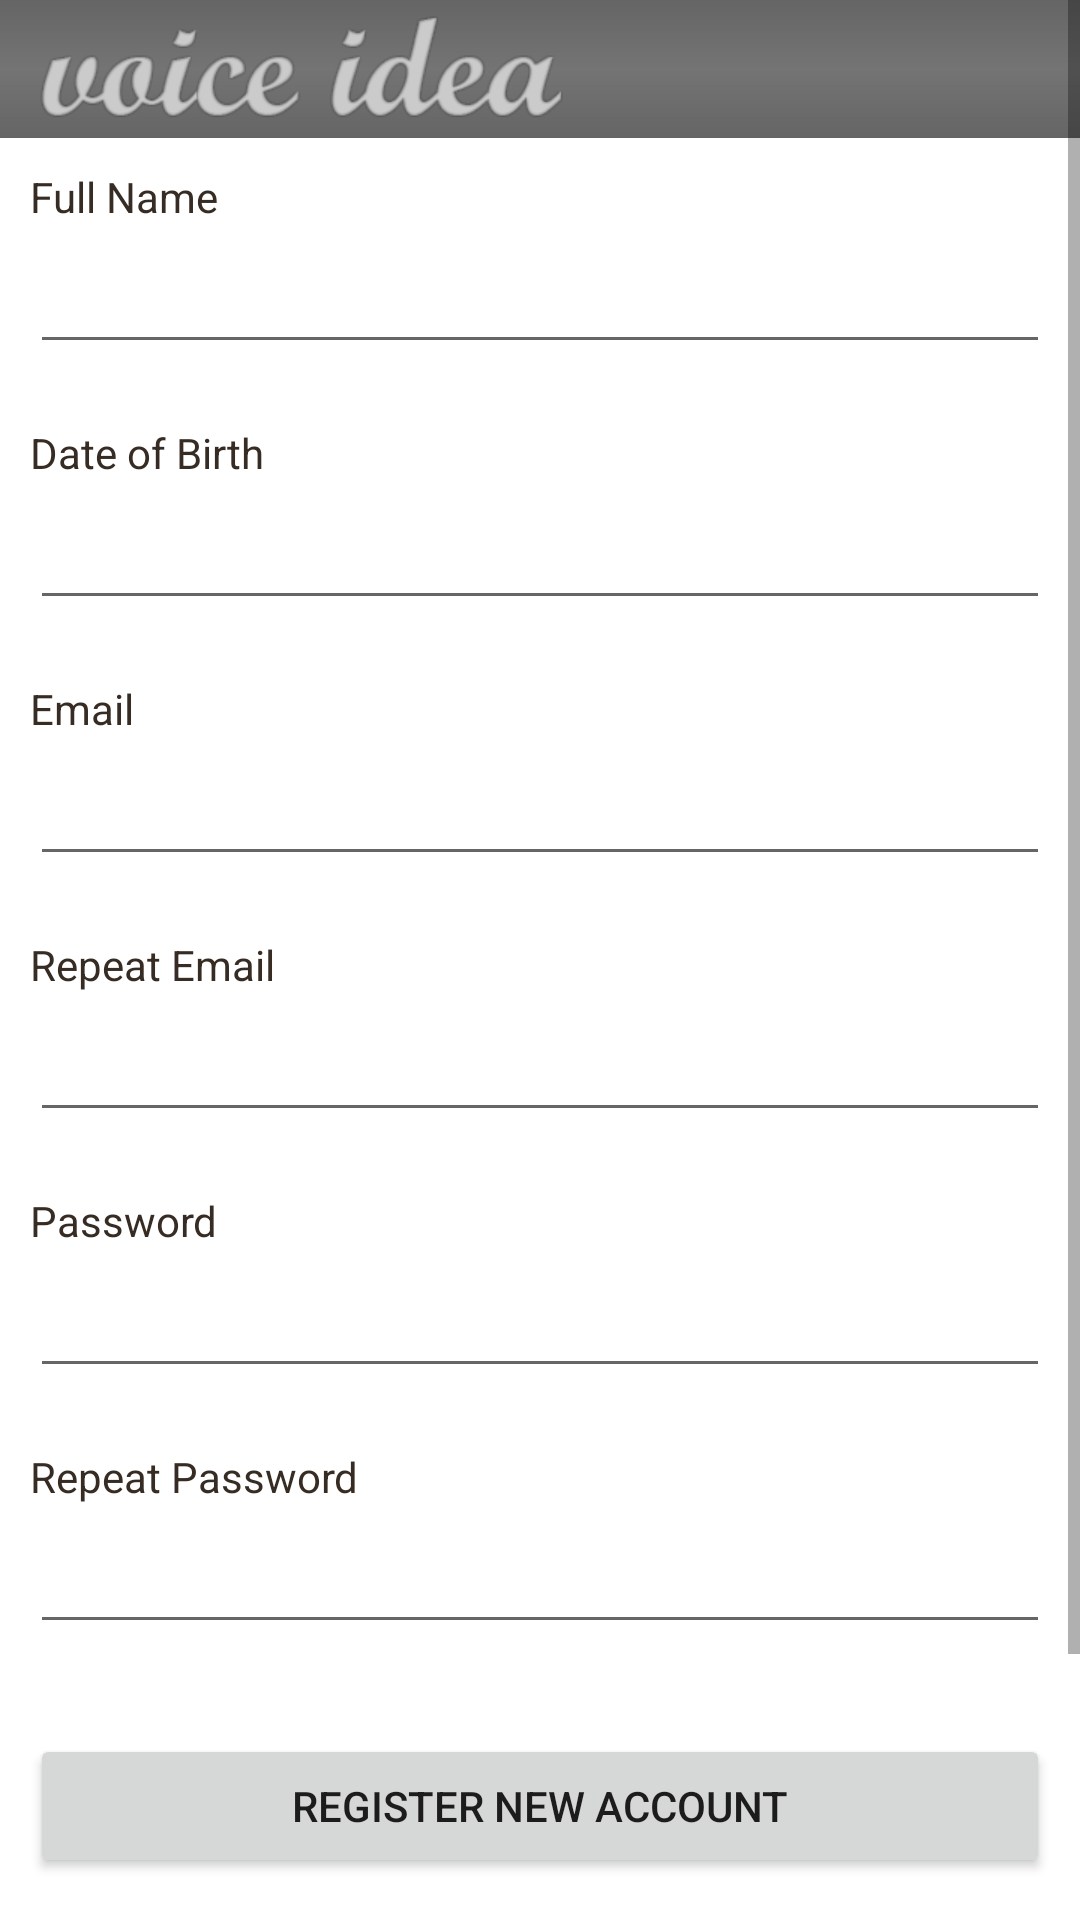

Reconstruct the res/layout file that produces this screen, plus the resources it refers to.
<!-- AndroidManifest.xml: fallback theme Theme.MaterialComponents.DayNight.NoActionBar -->
<!-- res/layout/register.xml -->
<?xml version="1.0" encoding="utf-8"?>
<ScrollView xmlns:android="http://schemas.android.com/apk/res/android"
            android:orientation="vertical"
            android:layout_width="match_parent"
            android:layout_height="match_parent"
            android:fillViewport="true">

    <RelativeLayout
            android:layout_width="match_parent"
            android:layout_height="wrap_content"
            android:background="#fff">

        
        <RelativeLayout android:id="@+id/header"
                        android:layout_width="fill_parent"
                        android:layout_height="wrap_content"
                        android:paddingBottom="5dp"
                        android:paddingTop="5dp"
                        android:background="@layout/header_gradient">

            
            <ImageView android:src="@drawable/logo"
                       android:layout_width="wrap_content"
                       android:layout_height="wrap_content"
                       android:layout_marginLeft="10dp"
                       android:layout_centerVertical="true"/>
            

        </RelativeLayout>
        

        
        
        
        

        <LinearLayout
                xmlns:android="http://schemas.android.com/apk/res/android"
                android:orientation="vertical"
                android:layout_width="match_parent"
                android:layout_height="wrap_content"
                android:padding="10dip"
                android:layout_below="@id/header">


            
            <TextView android:layout_width="match_parent"
                      android:layout_height="wrap_content"
                      android:textColor="#372c24"
                      android:text="Full Name"/>
            <EditText android:id="@+id/reg_fullname"
                      android:layout_width="fill_parent"
                      android:layout_height="wrap_content"
                      android:layout_marginTop="5dip"
                      android:singleLine="true"
                      android:layout_marginBottom="20dip"/>

            
            <TextView android:layout_width="fill_parent"
                      android:layout_height="wrap_content"
                      android:textColor="#372c24"
                      android:text="Date of Birth"/>
            <EditText android:id="@+id/reg_date"
                      android:layout_width="match_parent"
                      android:layout_height="wrap_content"
                      android:inputType="date"
                      android:layout_marginTop="5dip"
                      android:singleLine="true"
                      android:layout_marginBottom="20dip"/>

            
            <TextView android:layout_width="fill_parent"
                      android:layout_height="wrap_content"
                      android:textColor="#372c24"
                      android:text="Email"/>
            <EditText android:id="@+id/reg_email"
                      android:layout_width="match_parent"
                      android:layout_height="wrap_content"
                      android:layout_marginTop="5dip"
                      android:singleLine="true"
                      android:layout_marginBottom="20dip"/>

            
            <TextView android:layout_width="match_parent"
                      android:layout_height="wrap_content"
                      android:textColor="#372c24"
                      android:text="Repeat Email"/>
            <EditText android:id="@+id/reg_email"
                      android:layout_width="match_parent"
                      android:layout_height="wrap_content"
                      android:layout_marginTop="5dip"
                      android:singleLine="true"
                      android:layout_marginBottom="20dip"/>
            
            <TextView android:layout_width="match_parent"
                      android:layout_height="wrap_content"
                      android:textColor="#372c24"
                      android:text="Password"/>
            <EditText android:id="@+id/reg_password"
                      android:layout_width="match_parent"
                      android:layout_height="wrap_content"
                      android:password="true"
                      android:singleLine="true"
                      android:layout_marginTop="5dip"
                      android:layout_marginBottom="20dip"/>
            
            <TextView android:layout_width="match_parent"
                      android:layout_height="wrap_content"
                      android:textColor="#372c24"
                      android:text="Repeat Password"/>
            <EditText android:id="@+id/reg_password"
                      android:layout_width="match_parent"
                      android:layout_height="wrap_content"
                      android:password="true"
                      android:singleLine="true"
                      android:layout_marginTop="5dip"
                      android:layout_marginBottom="20dip"/>
            
            <Button android:id="@+id/btnRegister"
                    android:layout_width="match_parent"
                    android:layout_height="wrap_content"
                    android:layout_marginTop="10dip"
                    android:text="Register New Account"/>
            
            <TextView android:id="@+id/link_to_login"
                      android:layout_width="match_parent"
                      android:layout_height="wrap_content"
                      android:layout_marginTop="40dip"
                      android:layout_marginBottom="40dip"
                      android:text="Already has account! Login here"
                      android:gravity="center"
                      android:textSize="20dip"
                      android:textColor="#025f7c"/>

        </LinearLayout>
        
    </RelativeLayout>
</ScrollView>
<!-- res/layout/header_gradient.xml (included above) -->
<?xml version="1.0" encoding="utf-8"?>
<shape xmlns:android="http://schemas.android.com/apk/res/android"
    android:layout_width="fill_parent"
    android:layout_height="wrap_content">
    <gradient
            android:startColor="#656565"
            android:centerColor="#747474"
            android:endColor="#656565"
            android:angle="270"/>
</shape>
<!-- res/layout/footer_repeat.xml (included above) -->
<?xml version="1.0" encoding="utf-8"?>
<ScrollView xmlns:android="http://schemas.android.com/apk/res/android"
            android:layout_width="fill_parent"
            android:layout_height="fill_parent"
            android:fillViewport="true">
    </ScrollView>
<!-- resources referenced by this layout -->
<resources>
  <!-- drawable logo: png bitmap (drawable-hdpi, 13648 bytes) -->
</resources>
